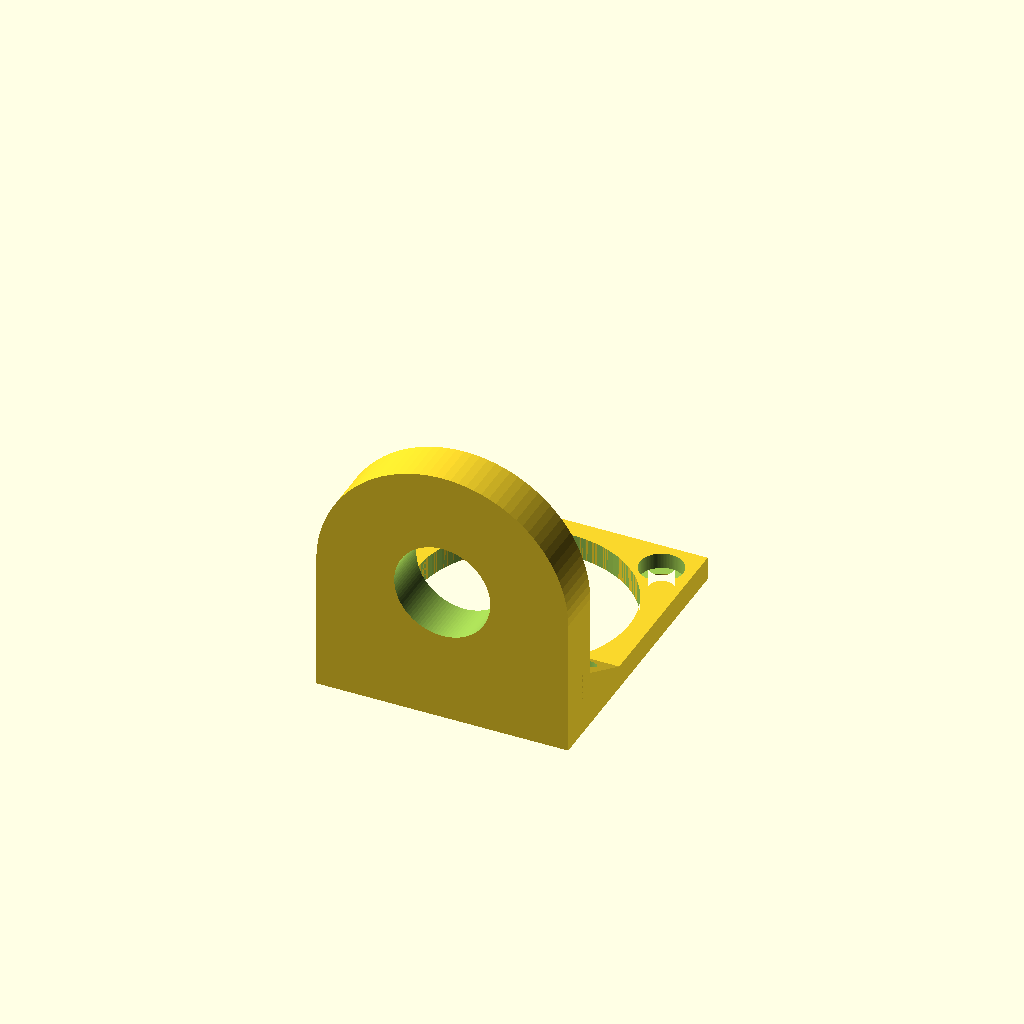
Cell 1: the model at its default parameters.
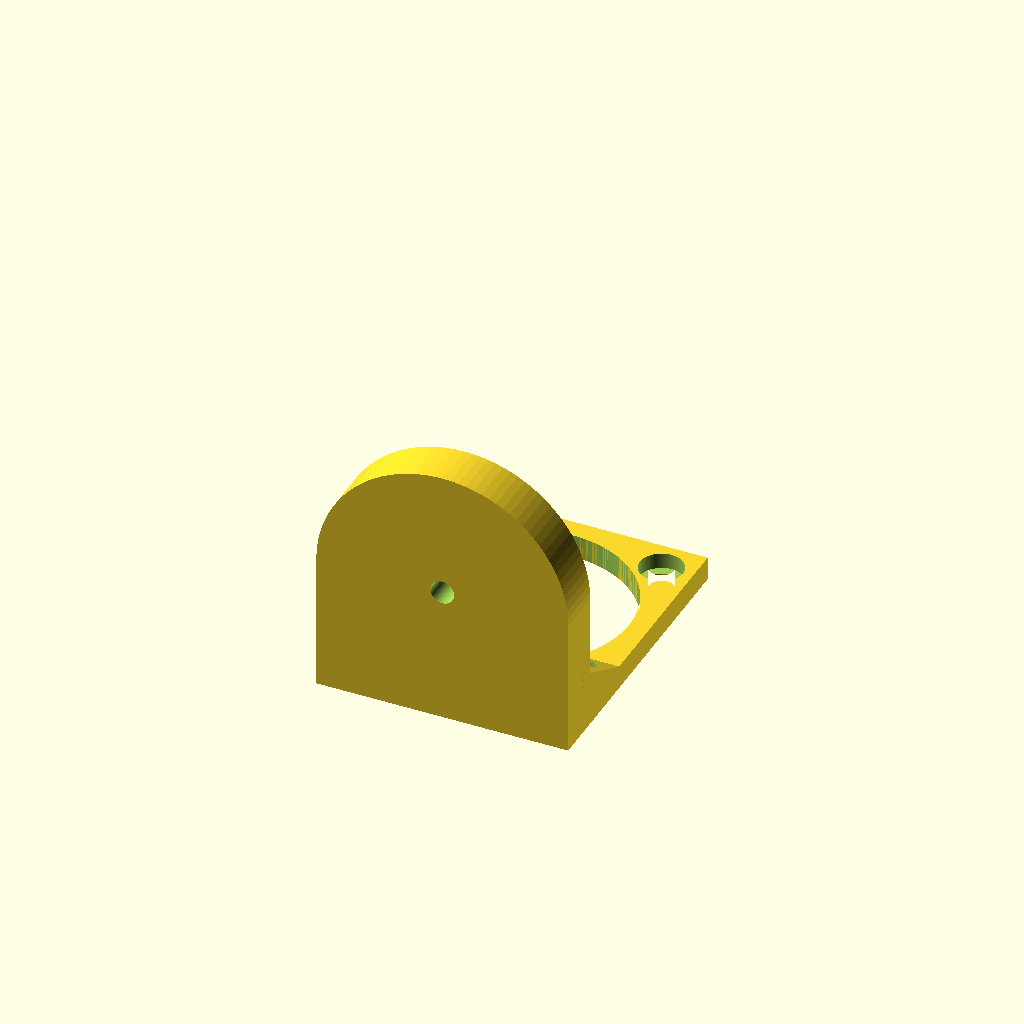
Cell 2: sensorHoleDiameter = 3 (everything else at default).
One fixed orthographic camera (rotation 55°, 0°, 25°; colour scheme Cornfield) for every cell.
OpenSCAD source file inputs/thingiverse/files/thing-1213751/holder3.scad:

// diameter of sensor hole
sensorHoleDiameter = 12.2; // [3:0.1:19]

// quality
$fn=100;

module vetrak() {
  difference() {
    linear_extrude (height=3)
    difference() {
      union() {
        difference() {
          square (32, center=true);
          circle (d=27);
        }
      }
    
      translate ([-12,-12]) circle (d=3.2);
      translate ([12,-12]) circle (d=3.2);
      translate ([-12,12]) circle (d=3.2);
      translate ([12,12]) circle (d=3.2);
    }
    
    translate ([-12,-12,1]) cylinder (d=5.5, h=2.1);
    translate ([12,-12,1]) cylinder (d=5.5, h=2.1);
    translate ([-12,12,1]) cylinder (d=5.5, h=2.1);
    translate ([12,12,1]) cylinder (d=5.5, h=2.1);
  }
}

module zaves() {
  translate ([0.5,0,0])
  difference() {
    hull() {
      translate ([11,0,0]) cylinder (h=6, d=32);
      translate ([-3,0,3]) cube ([1, 32, 6], center=true);
    }
    translate ([11,0,-0.1]) cylinder (h=6.2, d=sensorHoleDiameter); 
  }
}

module main() {
  union() {
    union() {
      vetrak();
      translate ([0,-19,1.5]) cube ([32, 6, 3], center=true);
      translate ([0,-16, 6]) rotate ([0,270,90]) zaves();
    }
    
    difference() {
      translate ([16,-8.1,3])
      rotate ([90,0,270])
      linear_extrude (height=32)
      polygon (points=[[0,0], [10, 0], [10, 5.2]]);
      
      translate ([-12,-12,1]) cylinder (d=5.5, h=12);
      translate ([12,-12,1]) cylinder (d=5.5, h=12);
      cylinder (d=27, h=12);
    }
  }
}

main();
Customizer parameters (derived from the source; name, type, default, range or options):
sensorHoleDiameter: number, default 12.2, range 3 to 19, step 0.1
